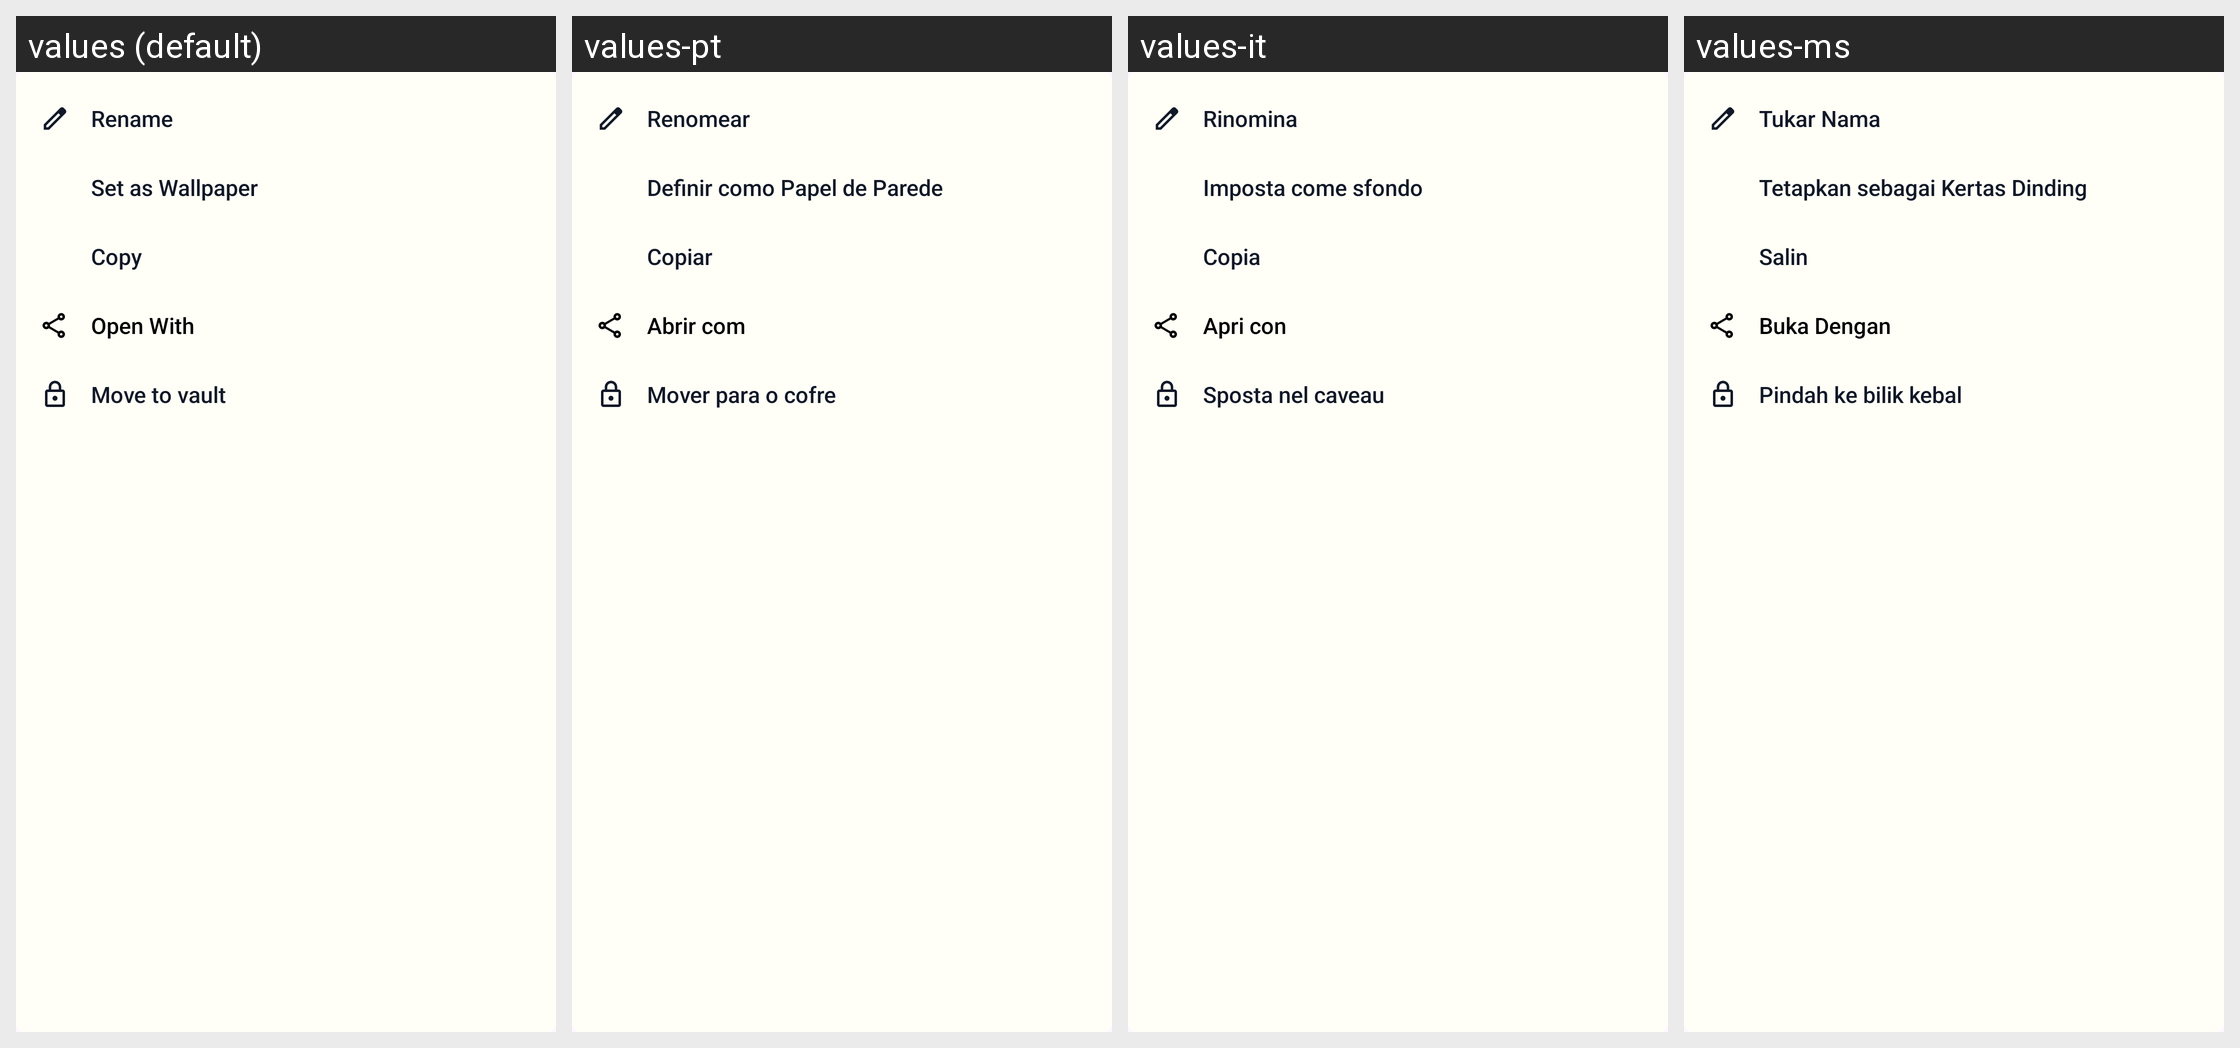

Locale-by-locale string values for the Android screen shown in this grid:
Android screen res/layout/dialog_detail_more_menu.xml rendered under 4 locales, left to right: values (default), values-pt, values-it, values-ms. Device: Nexus 5 (rendered at 1080×1920; each locale shown at half size, 540×960, under a caption strip naming it); theme Theme.GalleryApp.
Other locales in the repository, not shown: values-de, values-es, values-fa, values-fr, values-hi, values-ja, values-ko, values-ru, values-ur.
Strings drawn on this screen, with the default value and each locale's value (text and hints the layout hard-codes, and strings that could not be matched under every locale, appear in the picture but are not listed):

rename
  values: Rename
  values-pt: Renomear
  values-it: Rinomina
  values-ms: Tukar Nama

set_as_wallpaper
  values: Set as Wallpaper
  values-pt: Definir como Papel de Parede
  values-it: Imposta come sfondo
  values-ms: Tetapkan sebagai Kertas Dinding

copy
  values: Copy
  values-pt: Copiar
  values-it: Copia
  values-ms: Salin

open_with
  values: Open With
  values-pt: Abrir com
  values-it: Apri con
  values-ms: Buka Dengan

move_to_vault
  values: Move to vault
  values-pt: Mover para o cofre
  values-it: Sposta nel caveau
  values-ms: Pindah ke bilik kebal
